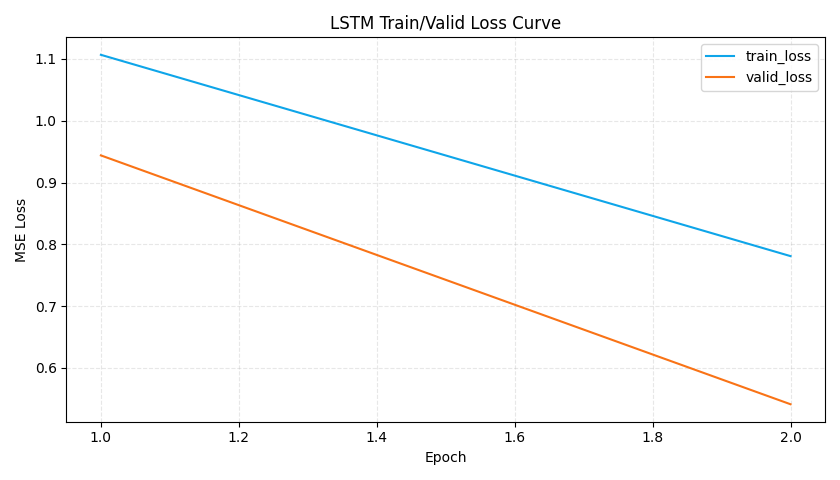

Source data for this figure (header and first rows):
epoch, train_loss, valid_loss, is_best_epoch
1, 1.107, 0.9439, 1
2, 0.7809, 0.5413, 1
